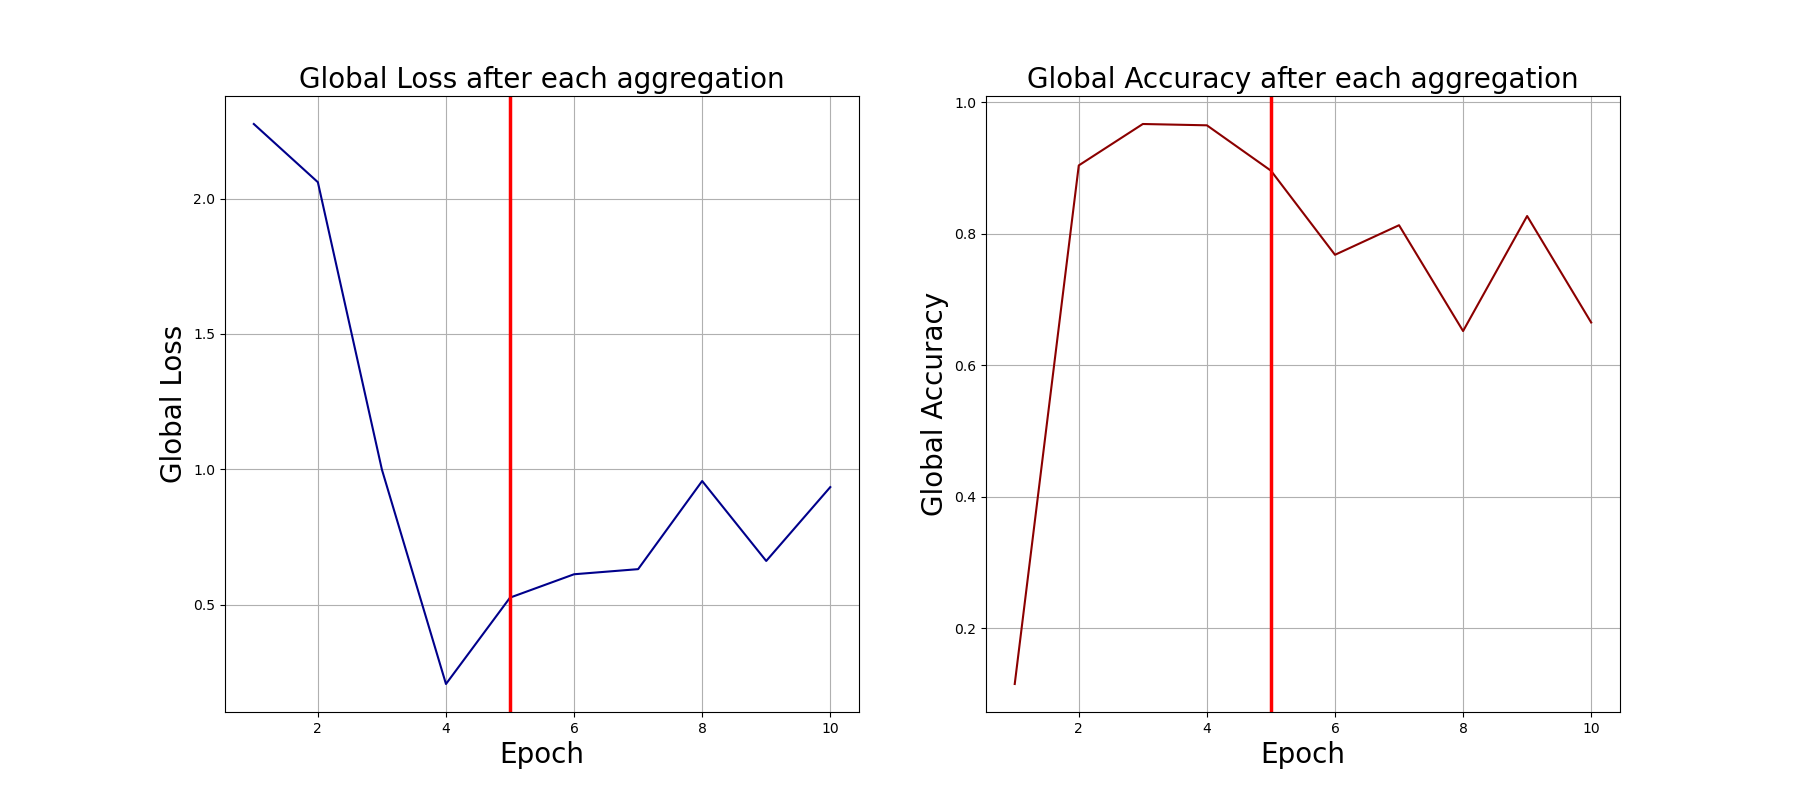

Values plotted in this chart, from the file beside it:
0, 2.275310754776001, 0.115
1, 2.06, 0.904
2, 0.9986, 0.967
3, 0.2069, 0.965
4, 0.5259, 0.896
5, 0.6122, 0.768
6, 0.6311, 0.813
7, 0.9567, 0.652
8, 0.6613, 0.827
9, 0.9341, 0.665
